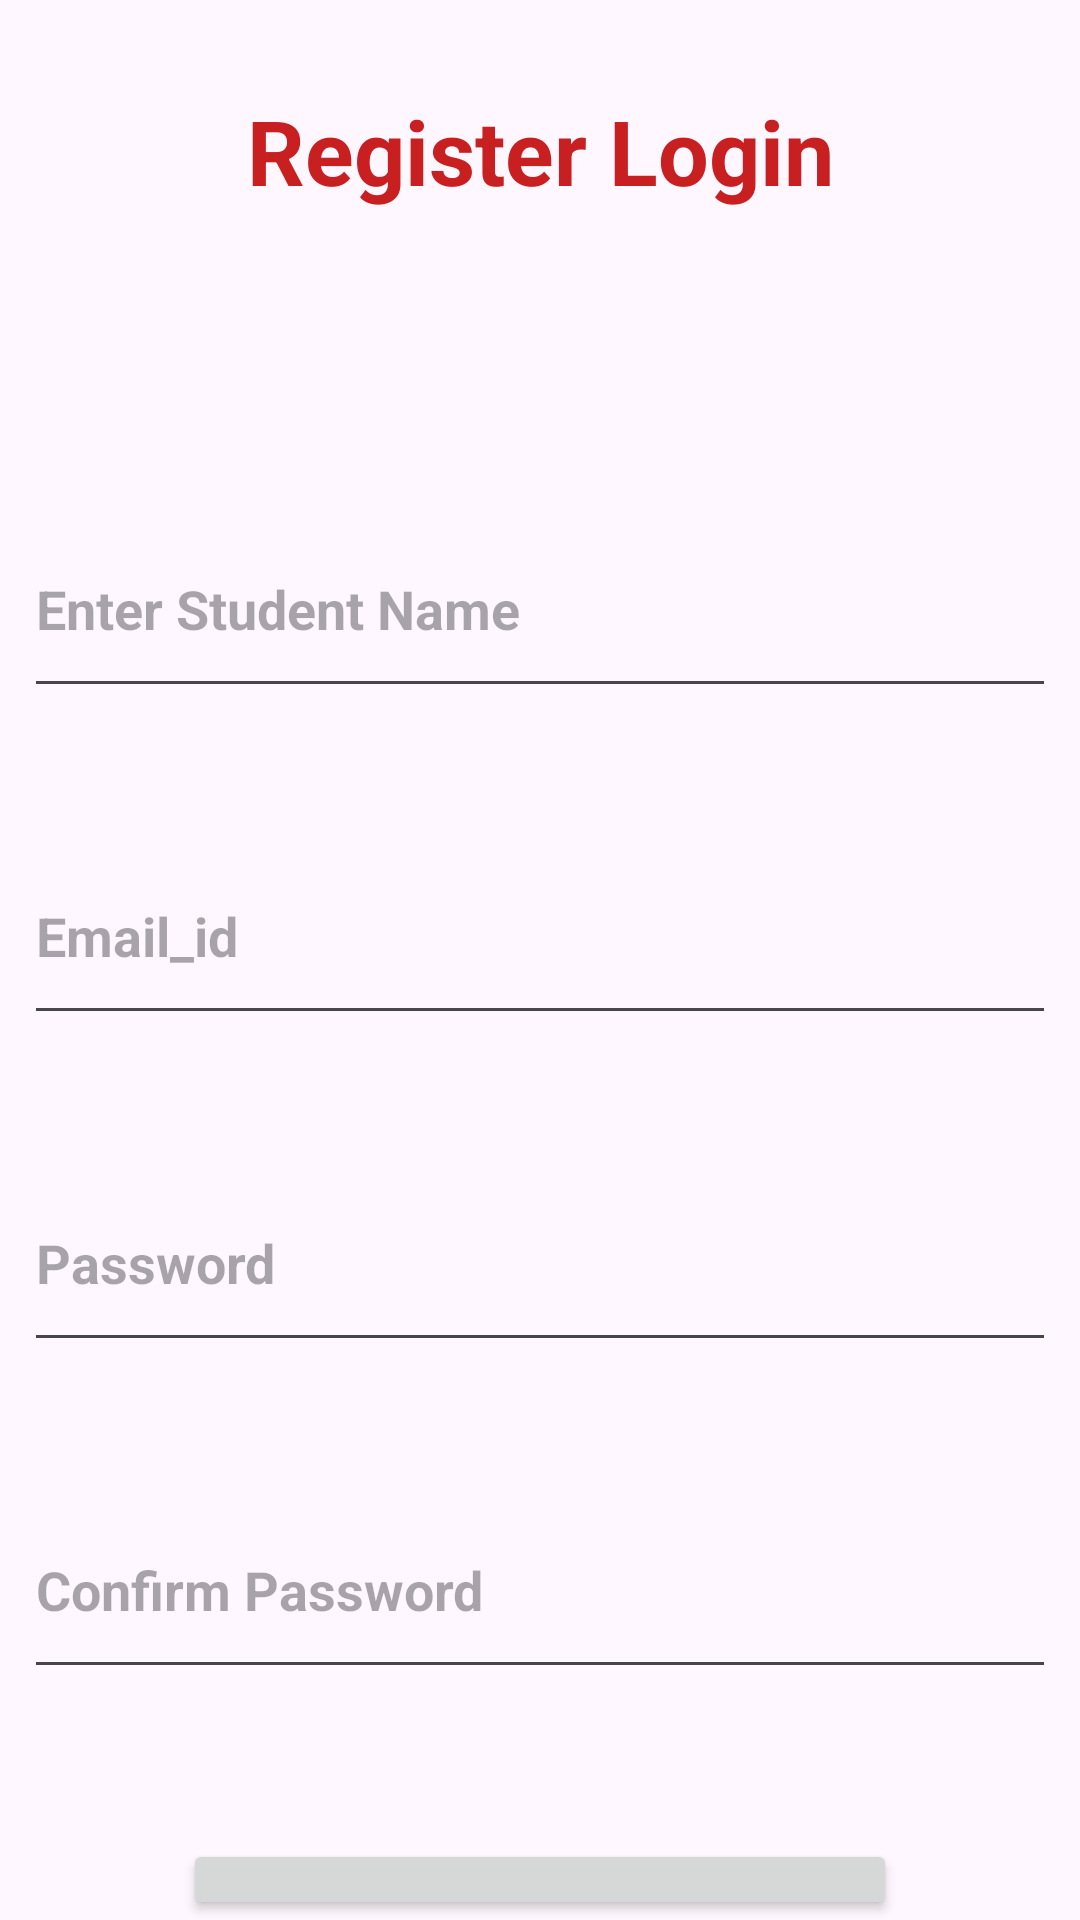

Write the Android layout XML for this screen, with the resource values it uses.
<!-- AndroidManifest.xml: application theme Theme.AndroidTutionApp -->
<!-- res/layout/eightactivity.xml -->
<?xml version="1.0" encoding="utf-8"?>
<LinearLayout xmlns:android="http://schemas.android.com/apk/res/android"
    xmlns:app="http://schemas.android.com/apk/res-auto"
    xmlns:tools="http://schemas.android.com/tools"
    android:layout_width="match_parent"
    android:layout_height="match_parent"
    tools:context=".eightactivity"
    android:orientation="vertical"
    android:gravity="center">

    <TextView
        android:id="@+id/textView"
        android:layout_width="384dp"
        android:layout_height="77dp"
        android:layout_margin="30dp"
        android:text="Register Login"
        android:textAlignment="center"
        android:textColor="#C82020"
        android:textSize="30dp"
        android:textStyle="bold" />

    <EditText
        android:id="@+id/editTextName"
        android:layout_width="344dp"
        android:layout_height="69dp"
        android:layout_marginTop="30dp"
        android:ems="10"
        android:inputType="text"
        android:hint="Enter Student Name"
        android:textStyle="bold"/>

    <EditText
        android:id="@+id/editTextEmail"
        android:layout_width="344dp"
        android:layout_height="69dp"
        android:layout_marginTop="40dp"
        android:ems="10"
        android:hint="Email_id"
        android:textStyle="bold"
        android:inputType="textEmailAddress" />

    <EditText
        android:id="@+id/editTextPassword"
        android:layout_width="344dp"
        android:layout_height="69dp"
        android:layout_marginTop="40dp"
        android:ems="10"
        android:hint="Password"
        android:textStyle="bold"
        android:inputType="textPassword" />

    <EditText
        android:id="@+id/editTextPass"
        android:layout_width="344dp"
        android:layout_height="69dp"
        android:layout_marginTop="40dp"
        android:ems="10"
        android:hint="Confirm Password"
        android:textStyle="bold"
        android:inputType="textPassword" />

    <Button
        android:id="@+id/buttonReg"
        android:layout_width="238dp"
        android:layout_height="wrap_content"
        android:text="Register"
        android:textSize="30dp"
        android:layout_marginTop="50dp"/>


</LinearLayout>
<!-- resources referenced by this layout -->
<resources>
  <style name="Theme.AndroidTutionApp" parent="Base.Theme.AndroidTutionApp" />
  <style name="Base.Theme.AndroidTutionApp" parent="Theme.Material3.DayNight.NoActionBar">
          
          
      </style>
</resources>
